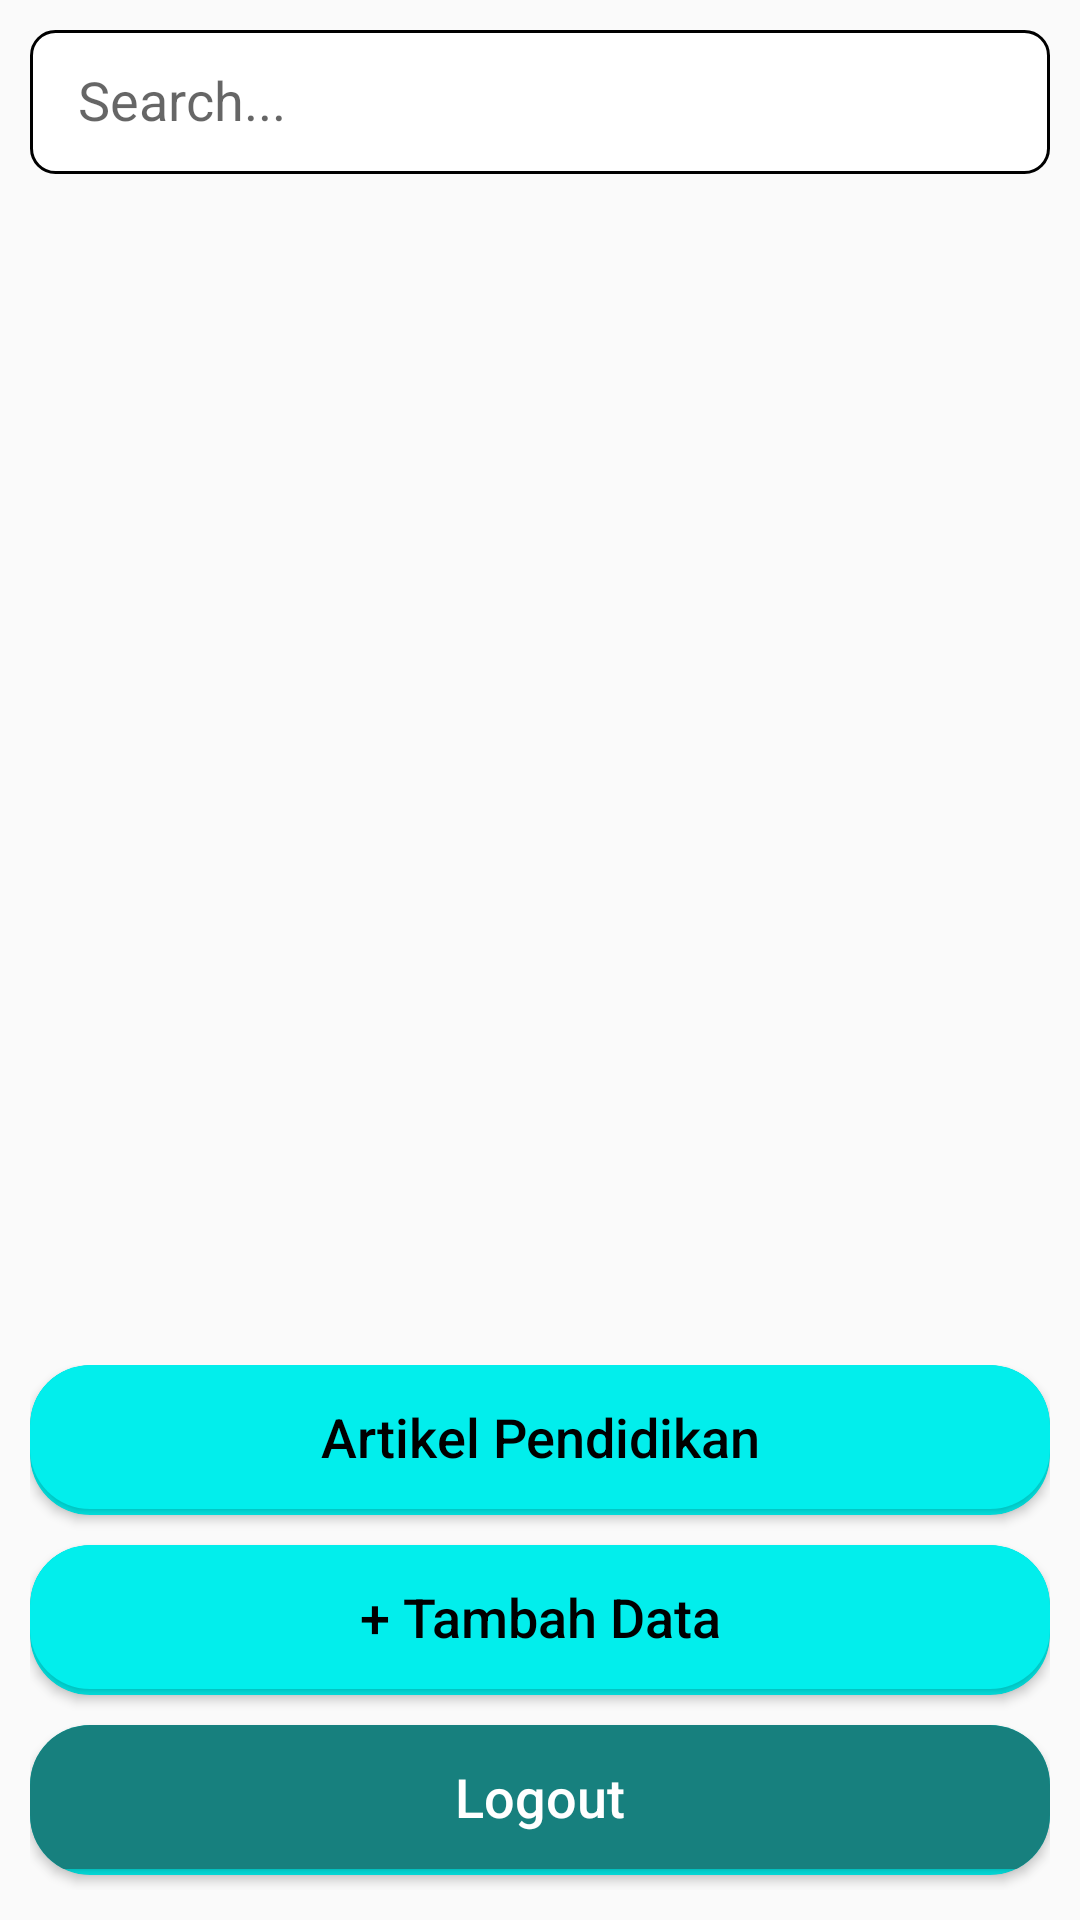

Produce the Android XML layout that renders to this screen, including the resource entries it uses.
<!-- AndroidManifest.xml: application theme Theme.GrahaCita -->
<!-- res/layout/activity_home.xml -->
<?xml version="1.0" encoding="utf-8"?>
<RelativeLayout xmlns:android="http://schemas.android.com/apk/res/android"
    xmlns:app="http://schemas.android.com/apk/res-auto"
    xmlns:tools="http://schemas.android.com/tools"
    android:id="@+id/main"
    android:layout_width="match_parent"
    android:layout_height="match_parent"
    tools:context=".HomeActivity">

    
    <LinearLayout
        android:id="@+id/lyTop"
        android:layout_width="match_parent"
        android:layout_height="wrap_content"
        android:orientation="horizontal"
        android:gravity="center_vertical"
        android:padding="10dp">

        <androidx.appcompat.widget.SearchView
            android:id="@+id/search"
            android:layout_width="match_parent"
            android:layout_height="wrap_content"
            app:iconifiedByDefault="false"
            app:searchHintIcon="@null"
            app:queryHint="Search..."
            app:closeIcon="@drawable/ic_clear"
            app:searchIcon="@drawable/ic_search"
            android:background="@drawable/edit_text_background"
            />
    </LinearLayout>

    
    <RelativeLayout
        android:layout_below="@+id/lyTop"
        android:layout_above="@+id/lyBottom"
        android:layout_width="match_parent"
        android:layout_height="match_parent"
        android:padding="10dp">
        <ProgressBar
            android:id="@+id/progressBar"
            android:visibility="gone"
            android:layout_centerInParent="true"
            android:layout_width="wrap_content"
            android:layout_height="wrap_content"
            />
        <TextView
            android:id="@+id/emptyDataView"
            android:layout_width="wrap_content"
            android:layout_height="wrap_content"
            android:text="Data Kosong"
            android:layout_centerInParent="true"
            android:textSize="18sp"
            android:textColor="@android:color/black"
            android:gravity="center"
            android:visibility="gone" />

        <TextView
            android:id="@+id/noData"
            android:layout_width="match_parent"
            android:layout_height="wrap_content"
            android:text="Data tidak ditemukan"
            android:textSize="16sp"
            android:textColor="@android:color/black"
            android:gravity="center"
            android:visibility="gone"
            android:padding="16dp"/>

        <androidx.recyclerview.widget.RecyclerView
            android:layout_centerHorizontal="true"
            android:id="@+id/rvList"
            android:layout_width="match_parent"
            android:layout_height="match_parent"
            tools:listitem="@layout/list_item"
            />
    </RelativeLayout>


    
    <LinearLayout
        android:id="@+id/lyBottom"
        android:layout_width="match_parent"
        android:layout_height="wrap_content"
        android:layout_alignParentBottom="true"
        android:orientation="vertical"
        android:padding="10dp"
        >

        <androidx.cardview.widget.CardView
            android:layout_marginBottom="10dp"
            android:layout_width="match_parent"
            android:layout_height="wrap_content"
            android:minHeight="50dp"
            app:cardCornerRadius="20dp"
            app:cardBackgroundColor="@color/colorPrimary">
            <Button
                android:id="@+id/btnArticle"
                android:layout_width="match_parent"
                android:layout_height="match_parent"
                android:text="Artikel Pendidikan"
                android:textAllCaps="false"
                android:textSize="18sp"
                android:textColor="@color/black"
                android:background="@drawable/rounded_button"/>
        </androidx.cardview.widget.CardView>

        <androidx.cardview.widget.CardView
            android:layout_marginBottom="10dp"
            android:layout_width="match_parent"
            android:layout_height="wrap_content"
            android:minHeight="50dp"
            app:cardCornerRadius="20dp"
            app:cardBackgroundColor="@color/colorPrimary">
            <Button
                android:id="@+id/btnTambah"
                android:layout_width="match_parent"
                android:layout_height="match_parent"
                android:text="+ Tambah Data"
                android:textAllCaps="false"
                android:textSize="18sp"
                android:textColor="@color/black"
                android:background="@drawable/rounded_button"/>
        </androidx.cardview.widget.CardView>

        <androidx.cardview.widget.CardView
            android:layout_marginBottom="5dp"
            android:layout_width="match_parent"
            android:layout_height="wrap_content"
            android:minHeight="50dp"
            app:cardCornerRadius="20dp"
            app:cardBackgroundColor="@color/colorPrimary">
            <Button
                android:id="@+id/btnLogout"
                android:layout_width="match_parent"
                android:layout_height="match_parent"
                android:text="Logout"
                android:textAllCaps="false"
                android:textSize="18sp"
                android:textColor="@color/white"
                android:background="@color/colorSecondary"/>
        </androidx.cardview.widget.CardView>
    </LinearLayout>

</RelativeLayout>
<!-- res/layout/list_item.xml (included above) -->
<?xml version="1.0" encoding="utf-8"?>
<androidx.cardview.widget.CardView xmlns:android="http://schemas.android.com/apk/res/android"
    android:id="@+id/cv_data"
    android:layout_width="match_parent"
    android:layout_height="wrap_content"
    app:cardCornerRadius="16dp"
    app:cardBackgroundColor="@color/blue100"
    android:layout_marginBottom="10dp"
    app:cardElevation="4dp"
    xmlns:app="http://schemas.android.com/apk/res-auto"
    >

    <LinearLayout
        android:layout_width="match_parent"
        android:layout_height="wrap_content"
        android:padding="10dp"
        android:orientation="horizontal">

        <androidx.cardview.widget.CardView
            app:cardCornerRadius="15dp"
            android:layout_width="wrap_content"
            android:layout_height="wrap_content">
            <ImageView
                android:id="@+id/imageProfile"
                android:layout_width="100dp"
                android:layout_height="100dp"
                android:src="@drawable/profiles"
                android:scaleType="centerCrop"/>
        </androidx.cardview.widget.CardView>
        <LinearLayout
            android:layout_width="match_parent"
            android:layout_height="wrap_content"
            android:layout_marginLeft="10dp"
            android:orientation="vertical">
            <TextView
                android:id="@+id/namaGuru"
                android:layout_width="match_parent"
                android:layout_height="wrap_content"
                android:textSize="18sp"
                android:textColor="@color/black"
                android:text="Nama"/>

            <TextView
                android:id="@+id/namaMapel"
                android:layout_width="match_parent"
                android:layout_height="wrap_content"
                android:textSize="18sp"
                android:textColor="@color/black"
                android:text="Mapel"/>

            <TextView
                android:id="@+id/namaKota"
                android:layout_width="match_parent"
                android:layout_height="wrap_content"
                android:textSize="18sp"
                android:textColor="@color/black"
                android:text="Kota"/>

            <androidx.cardview.widget.CardView
                android:id="@+id/cardStatus"
                android:layout_gravity="end"
                android:layout_width="wrap_content"
                android:layout_height="wrap_content"
                app:cardCornerRadius="8dp"
                android:layout_marginEnd="10dp"
                app:cardBackgroundColor="@color/colorPrimary">

                <TextView
                    android:id="@+id/statusBooking"
                    android:padding="5dp"
                    android:layout_width="match_parent"
                    android:layout_height="wrap_content"
                    android:textColor="@color/black"
                    android:text="DiBooking"/>

            </androidx.cardview.widget.CardView>
        </LinearLayout>

    </LinearLayout>

</androidx.cardview.widget.CardView>
<!-- resources referenced by this layout -->
<resources>
  <color name="black">#FF000000</color>
  <color name="blue100">#c8dbde</color>
  <color name="colorPrimary">#02eeec</color>
  <color name="colorSecondary">#17807e</color>
  <color name="white">#FFFFFFFF</color>
  <!-- drawable edit_text_background (drawable) -->
  <?xml version="1.0" encoding="utf-8"?>
  <shape xmlns:android="http://schemas.android.com/apk/res/android"
      android:shape="rectangle">
      <solid android:color="@color/white" />
      <stroke
          android:width="1dp"
          android:color="@color/black" />
      <corners android:radius="8dp" />
  </shape>
  <!-- drawable rounded_button (drawable) -->
  <selector xmlns:android="http://schemas.android.com/apk/res/android">
      
      <item android:state_pressed="true">
          <shape android:shape="rectangle">
              <solid android:color="@color/colorSecondary" />
              <corners android:radius="20dp" />
          </shape>
      </item>
      
      <item>
          <shape android:shape="rectangle">
              <solid android:color="@color/colorPrimary" />
              <corners android:radius="20dp" />
          </shape>
      </item>
  </selector>
  <style name="Theme.GrahaCita" parent="Base.Theme.GrahaCita" />
  <style name="Base.Theme.GrahaCita" parent="Theme.MaterialComponents.Light.NoActionBar.Bridge">
          
          
           <item name="colorPrimary">@color/colorPrimary</item>
          
          <item name="colorSecondary">@color/colorSecondary</item>
      </style>
</resources>
